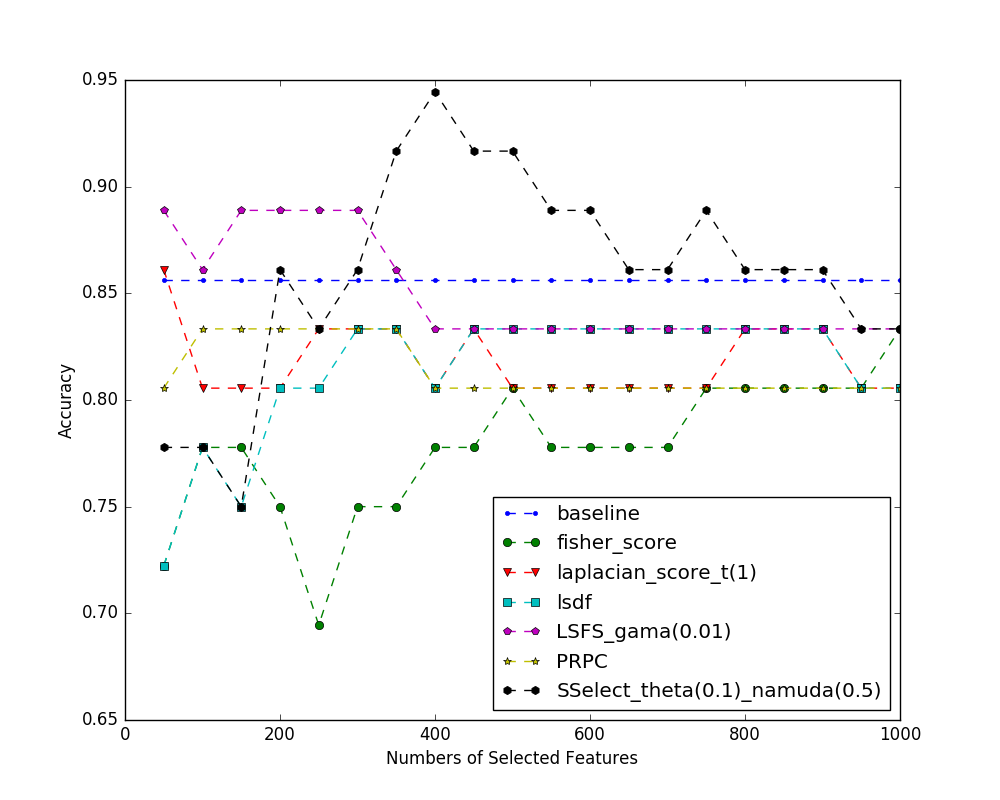

The data file committed next to this chart (first rows):
index name, 50, 100, 150, 200, 250, 300, 350, 400, 450, 500, 550, 600, 650, 700, 750, 800, 850, 900, 950, 1000
baseline, 0.8561, 0.8561, 0.8561, 0.8561, 0.8561, 0.8561, 0.8561, 0.8561, 0.8561, 0.8561, 0.8561, 0.8561, 0.8561, 0.8561, 0.8561, 0.8561, 0.8561, 0.8561, 0.8561, 0.8561
fisher_score, 0.7222, 0.7778, 0.7778, 0.75, 0.6944, 0.75, 0.75, 0.7778, 0.7778, 0.8056, 0.7778, 0.7778, 0.7778, 0.7778, 0.8056, 0.8056, 0.8056, 0.8056, 0.8056, 0.8333
laplacian_score_t(1), 0.8611, 0.8056, 0.8056, 0.8056, 0.8333, 0.8333, 0.8333, 0.8056, 0.8333, 0.8056, 0.8056, 0.8056, 0.8056, 0.8056, 0.8056, 0.8333, 0.8333, 0.8333, 0.8056, 0.8056
lsdf, 0.7222, 0.7778, 0.75, 0.8056, 0.8056, 0.8333, 0.8333, 0.8056, 0.8333, 0.8333, 0.8333, 0.8333, 0.8333, 0.8333, 0.8333, 0.8333, 0.8333, 0.8333, 0.8056, 0.8056
LSFS_gama(0.01), 0.8889, 0.8611, 0.8889, 0.8889, 0.8889, 0.8889, 0.8611, 0.8333, 0.8333, 0.8333, 0.8333, 0.8333, 0.8333, 0.8333, 0.8333, 0.8333, 0.8333, 0.8333, 0.8333, 0.8333
PRPC, 0.8056, 0.8333, 0.8333, 0.8333, 0.8333, 0.8333, 0.8333, 0.8056, 0.8056, 0.8056, 0.8056, 0.8056, 0.8056, 0.8056, 0.8056, 0.8056, 0.8056, 0.8056, 0.8056, 0.8056
SSelect_theta(0.1)_namuda(0.5), 0.7778, 0.7778, 0.75, 0.8611, 0.8333, 0.8611, 0.9167, 0.9444, 0.9167, 0.9167, 0.8889, 0.8889, 0.8611, 0.8611, 0.8889, 0.8611, 0.8611, 0.8611, 0.8333, 0.8333
